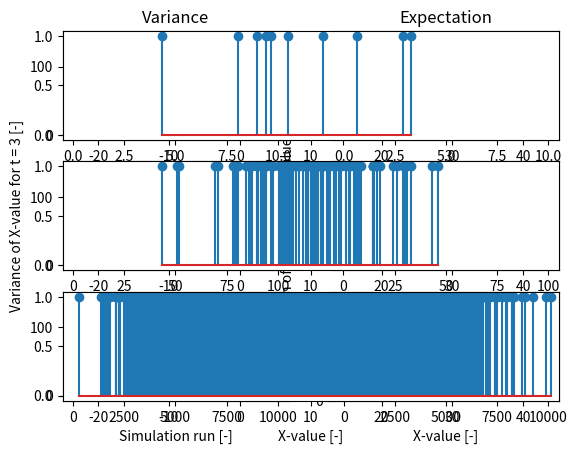

Write the Python code that produced this figure.
import numpy as np
import matplotlib.pyplot as plt
import seaborn as sns

'''
Assignment 2.3 AE4426-19 Stochastic Processes and Simulation
[redacted]

Variables:
X_t: The degradation over time of a component (wearing)
t: time
B_t: standard Brownian motion

Constants:
beta: degradation drift
sigma: diffusion coefficient

'''

np.random.seed(1)

# constants
beta = 3
sigma = 5

# starting values
t = 3            # as asked for in the assignment
SD = np.sqrt(3)  # sigma^2 = t - s --> sigma = sqrt(3) for np.random.normal(mu, sigma)
iterations = 0
X_t = 0          # we are considering X_0 = 0

# lists
Xt2_list = []    # list for the (X_3)^2 values
Xt_list = []     # list for the X_3 values
Exp = []         # list for the mean values of the (X_3)^2 values
Var = []         # list for the variance values of the X_3 values
runs = []        # list for the amount of simulation runs

# Start Monte Carlo simulation
while iterations < 10000:
    Bt = np.random.normal(0, SD)   # standard Brownian motion
    X_t = (beta * t + sigma * Bt)  # degradation formula
    Xt2_list.append(X_t ** 2)      # add X_t squared to the list
    Xt_list.append(X_t)            # add X-t to the list
    Exp.append(np.mean(Xt2_list))  # add the mean value up till current iteration for all X_t squared values
    Var.append(np.var(Xt_list))    # add the variance up till current iteration for all X_t values
    runs.append(iterations)
    if iterations == 10:  # results after 10 iterations
        print('E[(X_3)^2] at 10 runs:', np.mean(Xt2_list))
        print('Var(X_3) at 10 runs:', np.var(Xt_list))
        plt.subplot(3, 2, 1)
        plt.plot(runs, Var)
        plt.title("Variance")
        plt.subplot(3, 2, 2)
        plt.plot(runs, Exp)
        plt.title("Expectation")
    if iterations == 100:  # results after 100 iterations
        print('E[(X_3)^2] at 100 runs:', np.mean(Xt2_list))
        print('Var(X_3) at 100 runs:', np.var(Xt_list))
        plt.subplot(3, 2, 3)
        plt.plot(runs, Var)
        plt.ylabel('Variance of X-value for t = 3 [-]')
        plt.subplot(3, 2, 4)
        plt.plot(runs, Exp)
        plt.ylabel('Expectation of the squared X-value for t = 3 [-]')
    iterations += 1

# results after 10000 iterations
print('E[(X_3)^2] at 10000 runs = ', np.mean(Xt2_list))
CI = (np.mean(Xt2_list) - 1.96 * np.sqrt(np.var(Xt2_list) / 10000),
      np.mean(Xt2_list) + 1.96 * np.sqrt(np.var(Xt2_list) / 10000))
print('CI', CI)
print('Var(X_3) at 10000 runs = ', np.var(Xt_list))

plt.subplot(3, 2, 5)
plt.xlabel('Simulation run [-]')
plt.plot(runs, Var)
plt.subplot(3, 2, 6)
plt.xlabel('Simulation run [-]')
plt.plot(runs, Exp)
plt.show()

# create histogram empirical distribution
sns.histplot(data=Xt_list, binwidth=1)
plt.xlabel('X-value [-]')
plt.show()

# create Dirac empirical distribution
y = np.ones(len(Xt_list))
plt.subplot(3, 1, 1)
plt.stem(Xt_list[:10], y[:10])
plt.xlim([-25, 45])
plt.subplot(3, 1, 2)
plt.stem(Xt_list[:100], y[:100])
plt.xlim([-25, 45])
plt.subplot(3, 1, 3)
plt.stem(Xt_list, y)
plt.xlabel('X-value [-]')
plt.xlim([-25, 45])
plt.show()
